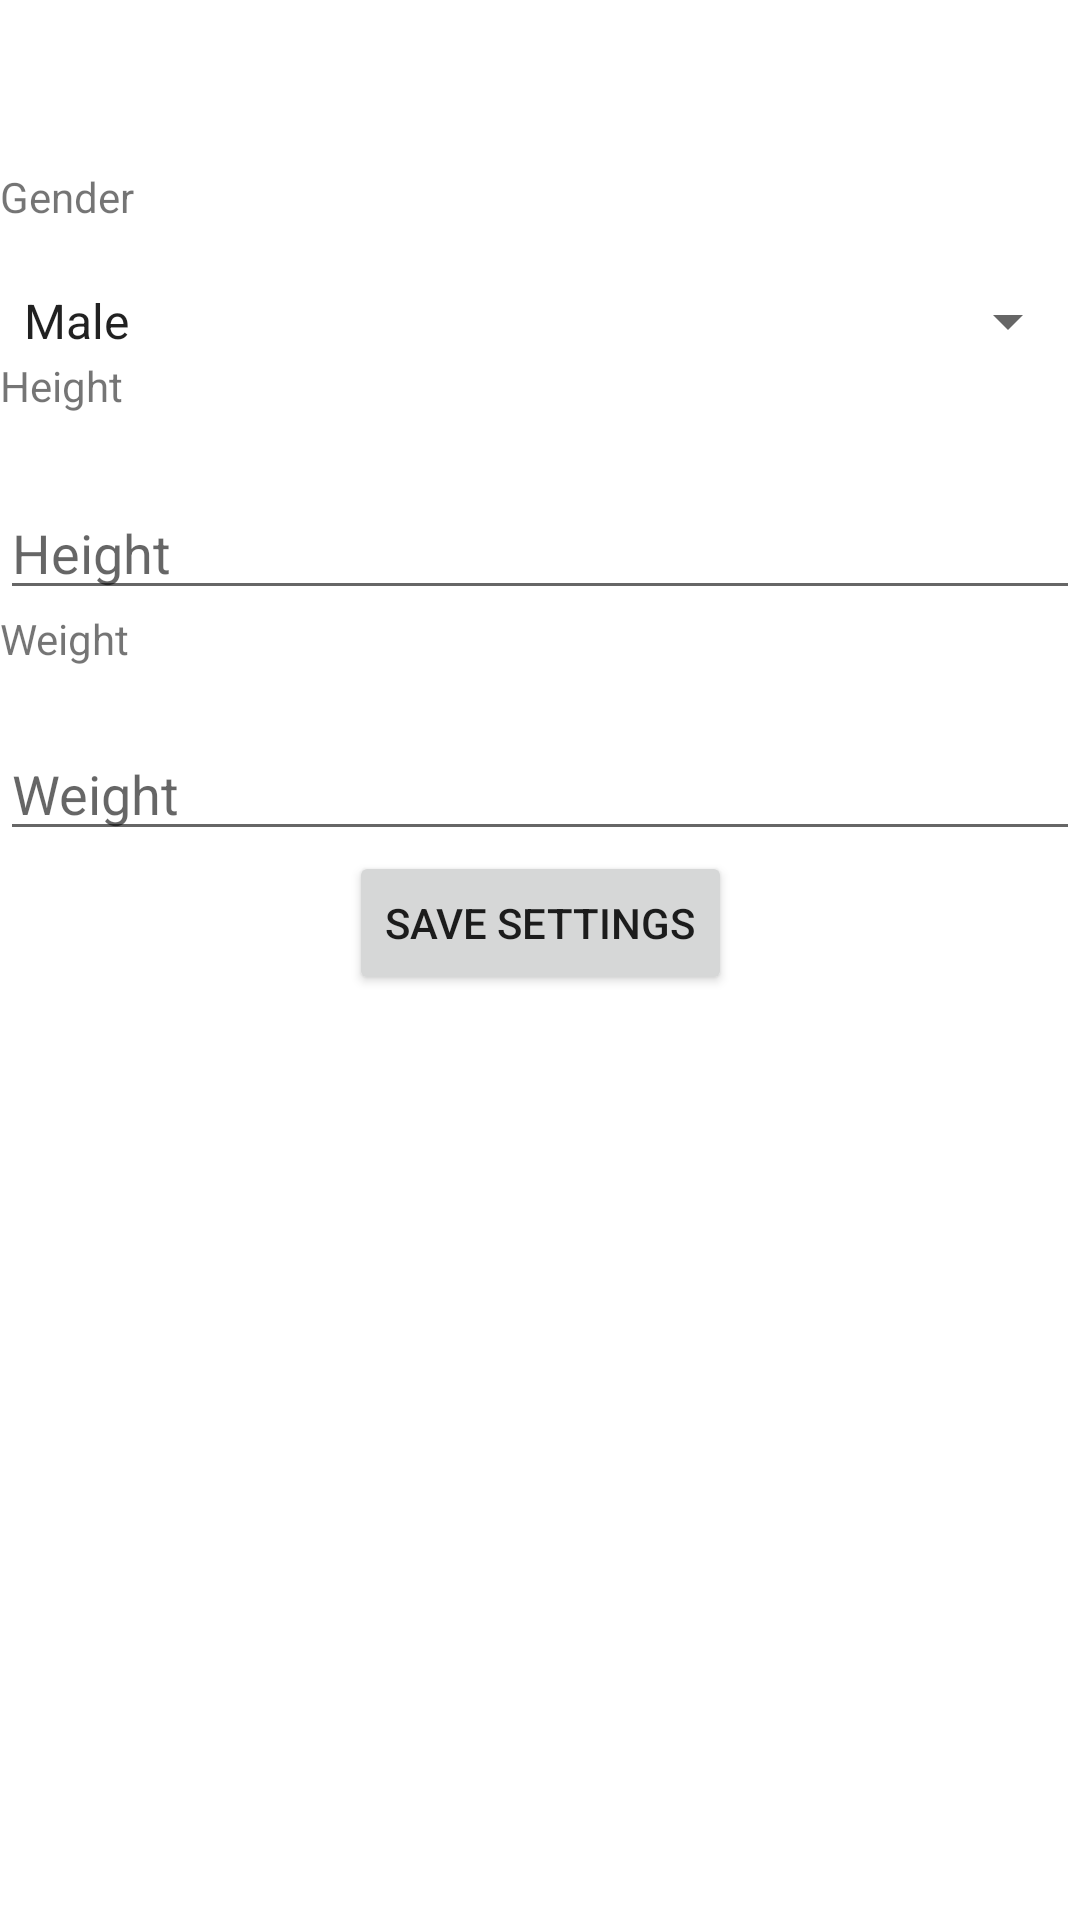

Produce the Android XML layout that renders to this screen, including the resource entries it uses.
<!-- AndroidManifest.xml: application theme Theme.Pedometer -->
<!-- res/layout/fragment_settings.xml -->
<?xml version="1.0" encoding="utf-8"?>
<androidx.constraintlayout.widget.ConstraintLayout xmlns:android="http://schemas.android.com/apk/res/android"
    xmlns:app="http://schemas.android.com/apk/res-auto"
    xmlns:tools="http://schemas.android.com/tools"
    android:layout_width="match_parent"
    android:layout_height="match_parent"
    tools:context=".SettingsFragment">

    

    <TextView
        android:id="@+id/settingsFragment"
        android:layout_width="match_parent"
        android:layout_height="match_parent"
        tools:layout_editor_absoluteX="5dp"
        tools:layout_editor_absoluteY="87dp" />

    <TextView
        android:id="@+id/textView6"
        android:layout_width="match_parent"
        android:layout_height="39dp"
        android:text="Gender"
        app:layout_constraintBottom_toBottomOf="@+id/settingsFragment"
        app:layout_constraintTop_toTopOf="parent"
        app:layout_constraintVertical_bias="0.093"
        tools:layout_editor_absoluteX="0dp" />

    <Spinner
        android:id="@+id/gender"
        android:layout_width="match_parent"
        android:layout_height="wrap_content"
        android:entries="@array/genders"
        app:layout_constraintTop_toBottomOf="@+id/textView6"
        tools:layout_editor_absoluteX="0dp" />

    <TextView
        android:id="@+id/textView8"
        android:layout_width="match_parent"
        android:layout_height="39dp"
        android:text="Height"
        app:layout_constraintTop_toBottomOf="@+id/gender"
        tools:layout_editor_absoluteX="0dp" />

    <EditText
        android:id="@+id/height"
        android:layout_width="fill_parent"
        android:layout_height="wrap_content"
        android:layout_marginTop="4dp"
        android:hint="Height"
        android:inputType="phone"
        app:layout_constraintTop_toBottomOf="@+id/textView8"
        tools:layout_editor_absoluteX="0dp" />

    <TextView
        android:id="@+id/textView9"
        android:layout_width="match_parent"
        android:layout_height="39dp"
        android:text="Weight"
        app:layout_constraintTop_toBottomOf="@+id/height"
        tools:layout_editor_absoluteX="0dp" />

    <EditText
        android:id="@+id/weight"
        android:layout_width="fill_parent"
        android:layout_height="wrap_content"
        android:hint="Weight"
        android:inputType="phone"
        app:layout_constraintTop_toBottomOf="@+id/textView9"
        tools:layout_editor_absoluteX="0dp" />

    <Button
        android:id="@+id/settingsButton"
        android:layout_width="wrap_content"
        android:layout_height="wrap_content"
        android:text="Save settings"
        app:layout_constraintEnd_toEndOf="parent"
        app:layout_constraintStart_toStartOf="parent"
        app:layout_constraintTop_toBottomOf="@+id/weight" />

</androidx.constraintlayout.widget.ConstraintLayout>
<!-- resources referenced by this layout -->
<resources>
  <string-array name="genders">
          <item>Male</item>
          <item>Female</item>
      </string-array>
  <style name="Theme.Pedometer" parent="Theme.MaterialComponents.DayNight.DarkActionBar">
          
          <item name="colorPrimary">#488D7E</item>
          <item name="colorPrimaryVariant">@color/purple_700</item>
          <item name="colorOnPrimary">@color/white</item>
          
          <item name="colorSecondary">@color/teal_200</item>
          <item name="colorSecondaryVariant">@color/teal_700</item>
          <item name="colorOnSecondary">@color/black</item>
          
          <item name="android:statusBarColor">@color/black</item>
          
      </style>
  <!-- not gathered from this repository: default colours our renderer supplied (Android Studio template values) -->
  <color name="purple_700">#FF3700B3</color>
  <color name="teal_200">#FF03DAC5</color>
  <color name="teal_700">#FF018786</color>
  <color name="black">#FF000000</color>
  <color name="white">#FFFFFFFF</color>
</resources>
